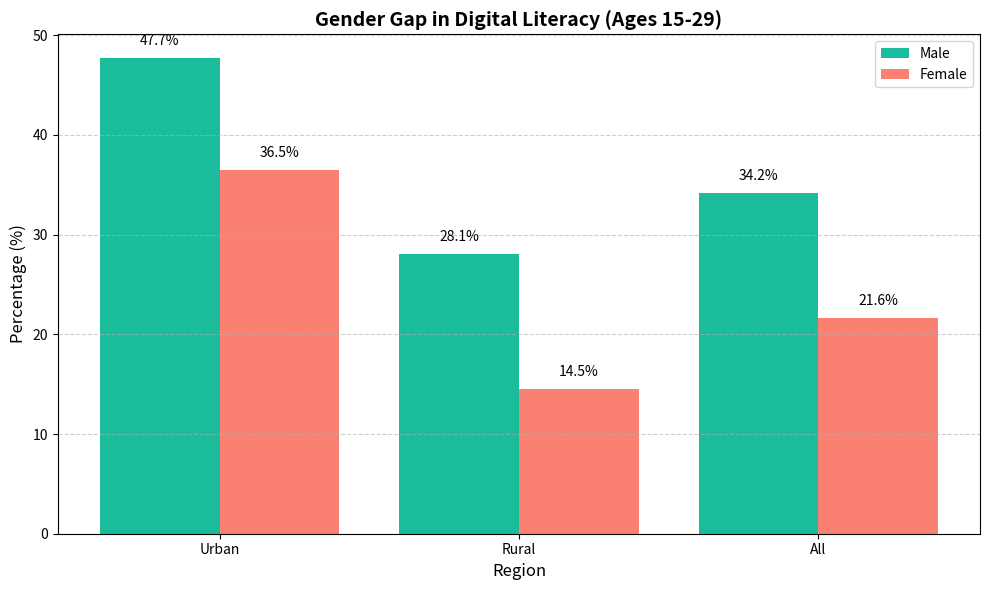

Source code (Python):
import matplotlib.pyplot as plt
import numpy as np


# Data for gender and regional gap in digital literacy
regions = ["Urban", "Rural", "All"]
male_literacy = [47.7, 28.1, 34.2]  # 15-29 Years (Male)
female_literacy = [36.5, 14.5, 21.6]  # 15-29 Years (Female)

# Bar width and positions
x = np.arange(len(regions))
width = 0.4

# Create the bar chart
plt.figure(figsize=(10, 6))
plt.bar(x - width/2, male_literacy, width, label="Male", color="#1ABC9C")
plt.bar(x + width/2, female_literacy, width, label="Female", color="#FA8072")

# Add annotations
for i in range(len(regions)):
    plt.text(x[i] - width/2, male_literacy[i] + 1, f"{male_literacy[i]}%", ha="center", va="bottom", fontsize=10)
    plt.text(x[i] + width/2, female_literacy[i] + 1, f"{female_literacy[i]}%", ha="center", va="bottom", fontsize=10)

# Chart title and labels
plt.title("Gender Gap in Digital Literacy (Ages 15-29)", fontsize=14, fontweight="bold")
plt.ylabel("Percentage (%)", fontsize=12)
plt.xlabel("Region", fontsize=12)
plt.xticks(x, regions)
plt.legend()
plt.grid(axis="y", linestyle="--", alpha=0.6)

# Show the chart
plt.tight_layout()
plt.show()
